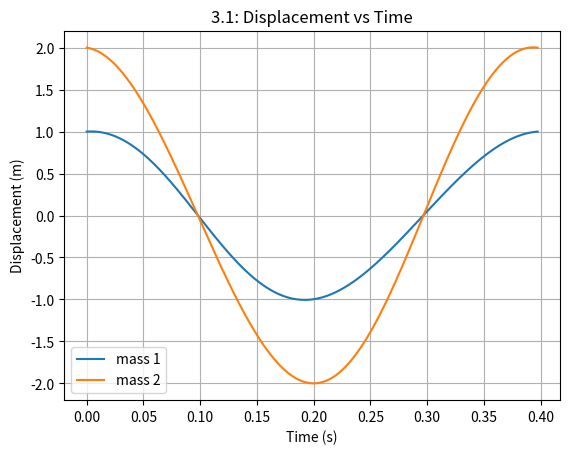
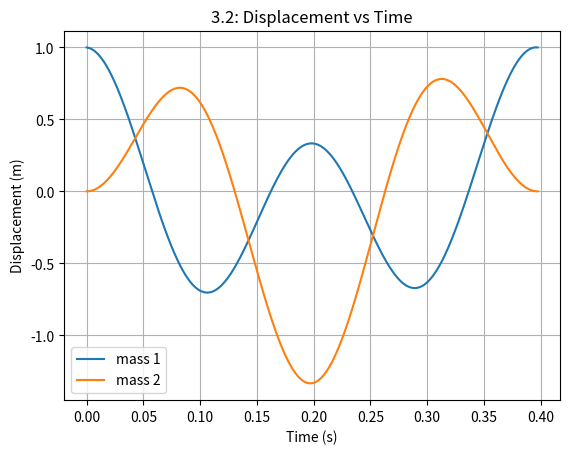

Write the Python code that produced these figures, in order.
from matplotlib import pyplot as plt
import numpy as np
x0=[[1,2],[1,0]]#initial displacements
v0=[[1,-2],[-1,0]]#initial velocities
m=[2,1]#masses
k=[1000,500]#spring constants

def get_modal_freq(m,k):
    #returns the modal frequencies for the system of equations : m[0]*x''[0]+(k[0]+k[1])*x[0]-k[1]*x[1]=0, m[1]*x''[1]+(k[1])*x[1]-k[1]*x[0]=0
    f_modal=np.zeros(2)
    M=np.array([[m[0],0],[0,m[1]]])
    K=np.array([[k[0]+k[1],-k[1]],[-k[1],k[1]]])
    f_modal=np.sqrt(np.linalg.eigvals(np.linalg.inv(M).dot(K)))
    return f_modal

def get_modal_shapes(x0,v0,m,k,t,f_modal):
    #x0 = initial position, v0 = initial velocity, t = time, m = mass, k = spring constant, f_modal = modal frequencies
    #returns the modal shapes
    r=np.zeros(2)
    for i in range(2):
        r[i]=((k[1]+k[0])-m[0]*f_modal[i]**2)/k[1]
    A=np.array([[1,1],[r[0],r[1]]])
    B=np.array([x0[0],x0[1]])
    Xcos=np.linalg.inv(A).dot(B)
    A=np.array([[-f_modal[0],-f_modal[1]],[-r[0]*f_modal[0],-r[1]*f_modal[1]]])
    B=np.array([v0[0],v0[1]])
    Xsin=np.linalg.inv(A).dot(B)
    X=np.array([np.sqrt(Xcos[0]**2+Xsin[0]**2), np.sqrt(Xcos[1]**2+Xsin[1]**2)])
    phi=np.array([np.arctan(Xsin[0]/Xcos[0]), np.arctan(Xsin[1]/Xcos[1])])
    x=np.zeros(2,dtype=object)
    x[0]=X[0]*np.cos(f_modal[0]*t+phi[0])+X[1]*np.cos(f_modal[1]*t+phi[1])
    x[1]=r[0]*X[0]*np.cos(f_modal[0]*t+phi[0])+r[1]*X[1]*np.cos(f_modal[1]*t+phi[1])
    return x
def plot_modal_shapes(x0,v0,m,k,t,f_modal,fignum):
    #plots the modal shapes
    x=get_modal_shapes(x0,v0,m,k,t,f_modal)
    plt.figure(fignum+' Displacement vs Time')
    plt.plot(t,x[0],label='mass 1')
    plt.plot(t,x[1],label='mass 2')
    plt.legend()
    plt.xlabel('Time (s)')
    plt.ylabel('Displacement (m)')
    plt.title(fignum+': Displacement vs Time')
    plt.grid()
    plt.savefig(fignum+' Displacement vs Time.png')
    plt.show()
    
f_modal=get_modal_freq(m,k)#the modal frequencies
t_modalmax=(2*np.pi/f_modal).max()#the modal period
t=np.linspace(0,t_modalmax,1000)#time domain
plot_modal_shapes(x0[0],v0[0],m,k,t,f_modal,'3.1')#plotting the modal shapes for x0=[1,2] and v0=[1,-2]
plot_modal_shapes(x0[1],v0[1],m,k,t,f_modal,'3.2')#plotting the modal shapes for x0=[1,0] and v0=[-1,0]
